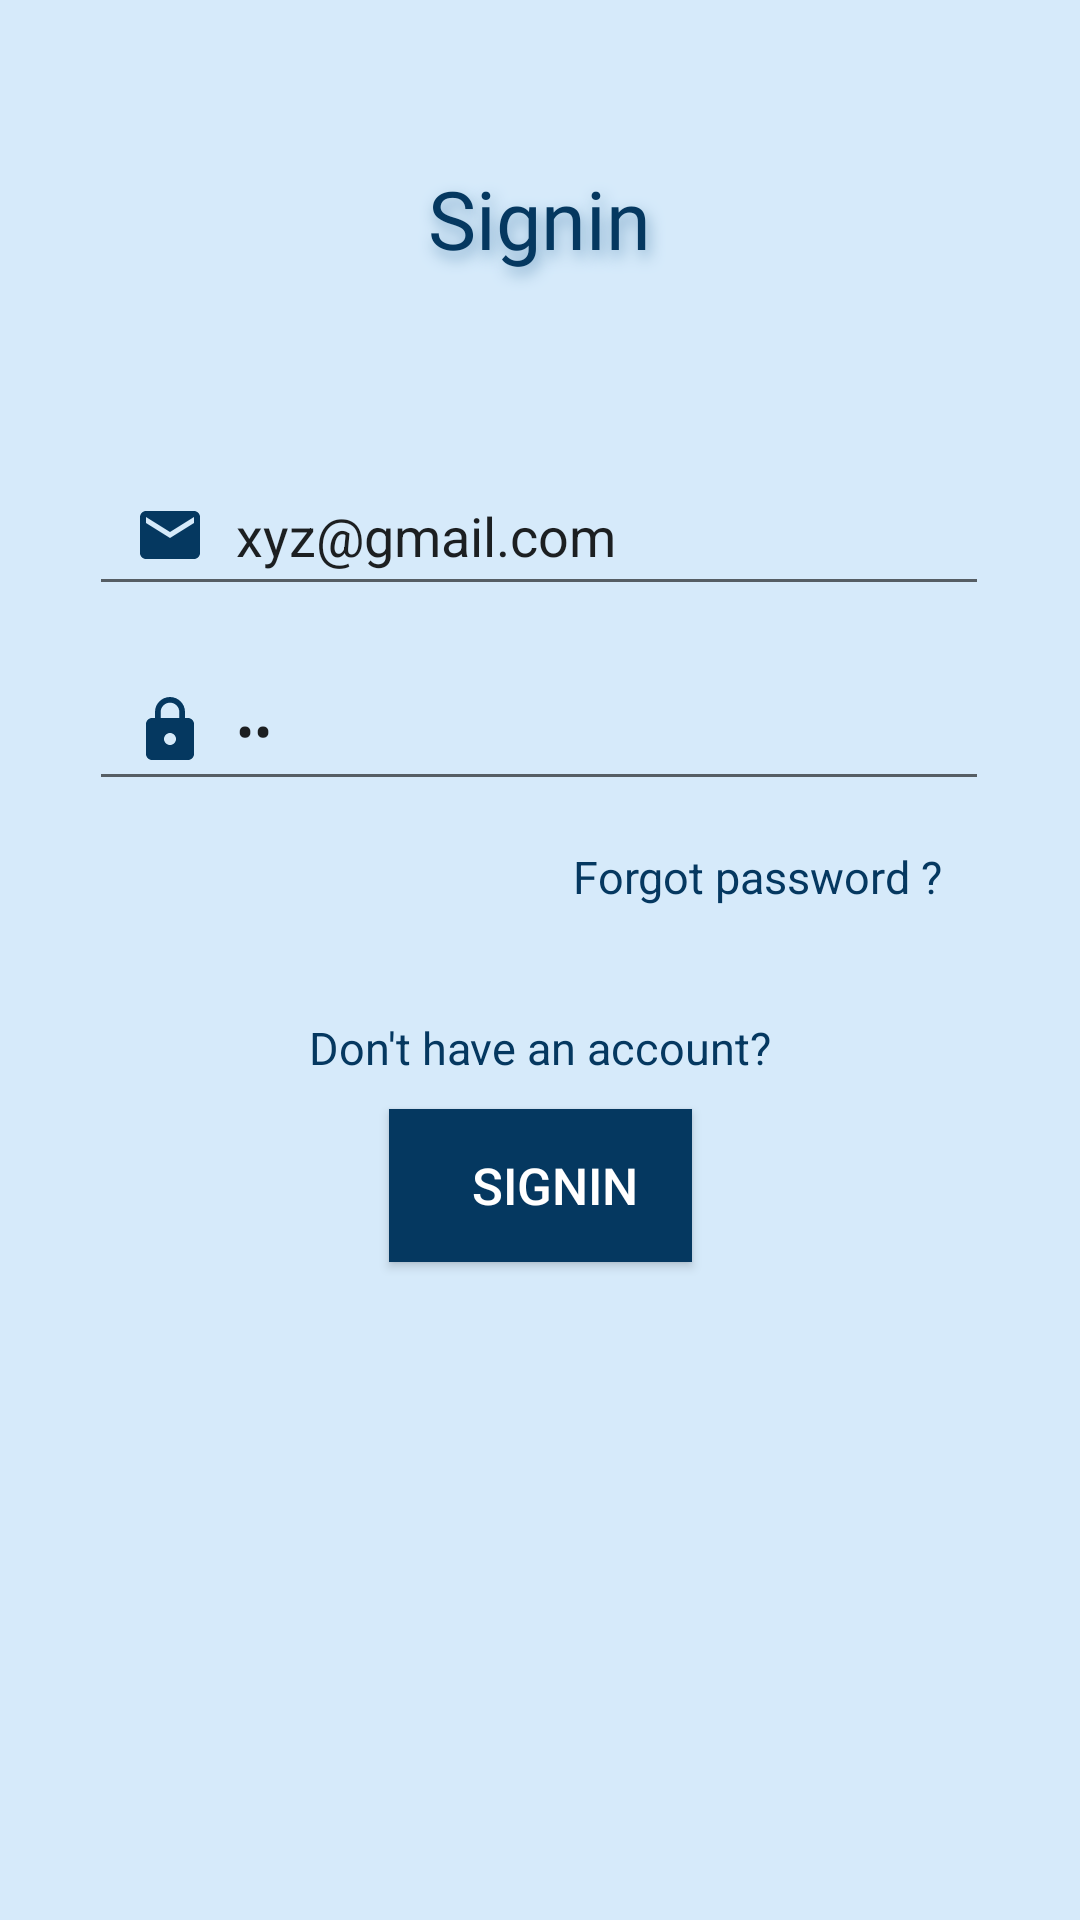

The Android layout XML behind this screen, and the referenced resources:
<!-- AndroidManifest.xml: application theme Theme.HomeServiceHome -->
<!-- res/layout/activity_org_signin.xml -->
<?xml version="1.0" encoding="utf-8"?>
<androidx.constraintlayout.widget.ConstraintLayout xmlns:android="http://schemas.android.com/apk/res/android"
    xmlns:app="http://schemas.android.com/apk/res-auto"
    xmlns:tools="http://schemas.android.com/tools"
    android:layout_width="match_parent"
    android:layout_height="match_parent"
    tools:context=".Org_signin"
    android:orientation="vertical"
    android:background="#D6EAFA">

    <TextView
        android:id="@+id/orgsignintxt"
        android:layout_width="114dp"
        android:layout_height="46dp"
        android:fontFamily="@font/berkshire_swash"
        android:shadowColor="#7FA8C8"
        android:shadowDx="3"
        android:shadowDy="7"
        android:shadowRadius="12"
        android:text="@string/signin"
        android:textAlignment="center"
        android:textColor="#053860"
        android:textSize="27sp"
        app:layout_constraintBottom_toBottomOf="parent"
        app:layout_constraintEnd_toEndOf="parent"
        app:layout_constraintHorizontal_bias="0.498"
        app:layout_constraintStart_toStartOf="parent"
        app:layout_constraintTop_toTopOf="parent"
        app:layout_constraintVertical_bias="0.092" />

    <androidx.appcompat.widget.AppCompatEditText
        android:id="@+id/orgmail"
        android:layout_width="300dp"
        android:layout_height="50dp"
        android:layout_marginTop="152dp"
        android:drawableStart="@drawable/mail"
        android:drawablePadding="10dp"
        android:hint="@string/organisation_email"
        android:text="xyz@gmail.com"
        android:paddingStart="15dp"
        app:layout_constraintEnd_toEndOf="parent"
        app:layout_constraintHorizontal_bias="0.495"
        app:layout_constraintStart_toStartOf="parent"
        app:layout_constraintTop_toTopOf="parent"
        tools:ignore="RtlSymmetry,TextContrastCheck" />

    <androidx.appcompat.widget.AppCompatEditText
        android:id="@+id/orgpassword"
        android:layout_width="300dp"
        android:layout_height="50dp"
        android:layout_marginTop="15dp"
        android:drawableStart="@drawable/password"
        android:drawablePadding="10dp"
        android:hint="@string/enter_password"
        android:text="11"
        android:importantForAutofill="no"
        android:inputType="textPassword"
        android:paddingStart="15dp"
        app:layout_constraintEnd_toEndOf="parent"
        app:layout_constraintHorizontal_bias="0.495"
        app:layout_constraintStart_toStartOf="parent"
        app:layout_constraintTop_toBottomOf="@+id/orgmail"
        tools:ignore="RtlSymmetry,TextContrastCheck" />

    <TextView
        android:id="@+id/orgfp"
        android:layout_width="wrap_content"
        android:layout_height="wrap_content"
        android:layout_marginTop="15dp"
        android:text="@string/forgot_password"
        android:textColor="#053860"
        android:textSize="15sp"
        android:textAlignment="center"
        app:layout_constraintEnd_toEndOf="parent"
        app:layout_constraintHorizontal_bias="0.806"
        app:layout_constraintStart_toStartOf="parent"
        app:layout_constraintTop_toBottomOf="@+id/orgpassword" />

    <TextView
        android:id="@+id/createaccount"
        android:layout_width="wrap_content"
        android:layout_height="wrap_content"
        android:layout_marginTop="72dp"
        android:text="@string/don_t_have_an_account"
        android:textAlignment="center"
        android:textColor="#053860"
        android:textSize="15sp"
        app:layout_constraintEnd_toEndOf="parent"
        app:layout_constraintStart_toStartOf="parent"
        app:layout_constraintTop_toBottomOf="@+id/orgpassword" />

    <androidx.appcompat.widget.AppCompatButton
        android:id="@+id/signinbtn"
        android:layout_width="101dp"
        android:layout_height="51dp"
        android:background="@color/purple_500"
        android:paddingStart="10dp"
        android:text="@string/signin"
        android:textAlignment="center"
        android:textColor="@color/white"
        android:textSize="17sp"
        app:layout_constraintBottom_toBottomOf="parent"
        app:layout_constraintEnd_toEndOf="parent"
        app:layout_constraintStart_toStartOf="parent"
        app:layout_constraintTop_toBottomOf="@+id/orgpassword"
        app:layout_constraintVertical_bias="0.319"
        tools:ignore="RtlSymmetry,SpeakableTextPresentCheck" />

    

    

</androidx.constraintlayout.widget.ConstraintLayout>
<!-- resources referenced by this layout -->
<resources>
  <color name="purple_500">#053860</color>
  <color name="white">#FFFFFFFF</color>
  <!-- drawable mail (drawable) -->
  <vector android:height="24dp" android:tint="#053860"
      android:viewportHeight="24" android:viewportWidth="24"
      android:width="24dp" xmlns:android="http://schemas.android.com/apk/res/android">
      <path android:fillColor="@android:color/white" android:pathData="M20,4L4,4c-1.1,0 -1.99,0.9 -1.99,2L2,18c0,1.1 0.9,2 2,2h16c1.1,0 2,-0.9 2,-2L22,6c0,-1.1 -0.9,-2 -2,-2zM20,8l-8,5 -8,-5L4,6l8,5 8,-5v2z"/>
  </vector>
  <!-- drawable next (drawable) -->
  <vector android:autoMirrored="true" android:height="24dp"
      android:tint="#053860" android:viewportHeight="24"
      android:viewportWidth="24" android:width="24dp" xmlns:android="http://schemas.android.com/apk/res/android">
      <path android:fillColor="@android:color/white" android:pathData="M12,4l-1.41,1.41L16.17,11H4v2h12.17l-5.58,5.59L12,20l8,-8z"/>
  </vector>
  <!-- drawable password (drawable) -->
  <vector android:height="24dp" android:tint="#053860"
      android:viewportHeight="24" android:viewportWidth="24"
      android:width="24dp" xmlns:android="http://schemas.android.com/apk/res/android">
      <path android:fillColor="@android:color/white" android:pathData="M18,8h-1L17,6c0,-2.76 -2.24,-5 -5,-5S7,3.24 7,6v2L6,8c-1.1,0 -2,0.9 -2,2v10c0,1.1 0.9,2 2,2h12c1.1,0 2,-0.9 2,-2L20,10c0,-1.1 -0.9,-2 -2,-2zM12,17c-1.1,0 -2,-0.9 -2,-2s0.9,-2 2,-2 2,0.9 2,2 -0.9,2 -2,2zM15.1,8L8.9,8L8.9,6c0,-1.71 1.39,-3.1 3.1,-3.1 1.71,0 3.1,1.39 3.1,3.1v2z"/>
  </vector>
  <!-- drawable whitedisplay (drawable) -->
  <?xml version="1.0" encoding="utf-8"?>
  <shape xmlns:android="http://schemas.android.com/apk/res/android"
      android:shape="rectangle">
      <solid android:color="@color/white"/>
      <corners
          android:topLeftRadius="20dp"
          android:bottomRightRadius="20dp"
          />
  </shape>
  <string name="don_t_have_an_account">Don\'t have an account?</string>
  <string name="enter_password">Enter password</string>
  <string name="forgot_password">Forgot password ?</string>
  <string name="organisation_email">Organisation email</string>
  <string name="signin">Signin</string>
  <style name="Theme.HomeServiceHome" parent="Theme.MaterialComponents.DayNight.NoActionBar">
          
          <item name="colorPrimary">@color/purple_500</item>
          <item name="colorPrimaryVariant">@color/purple_700</item>
          <item name="colorOnPrimary">@color/white</item>
          
          <item name="colorSecondary">@color/teal_200</item>
          <item name="colorSecondaryVariant">@color/teal_700</item>
          <item name="colorOnSecondary">@color/black</item>
          
          <item name="android:statusBarColor">?attr/colorPrimaryVariant</item>
          
      </style>
  <color name="purple_700">#FF6200EE</color>
  <color name="teal_200">#FF03DAC5</color>
  <color name="teal_700">#FF018786</color>
  <color name="black">#FF000000</color>
</resources>
